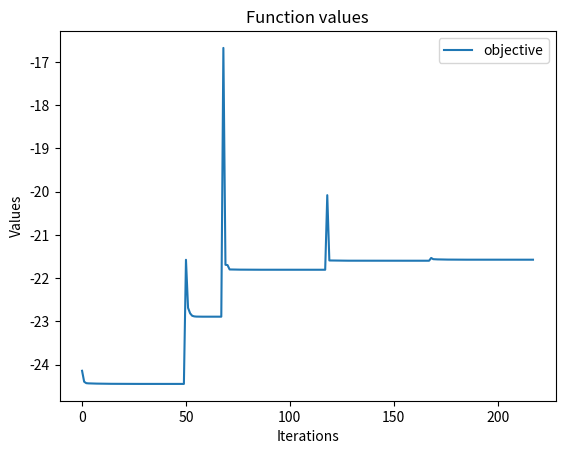
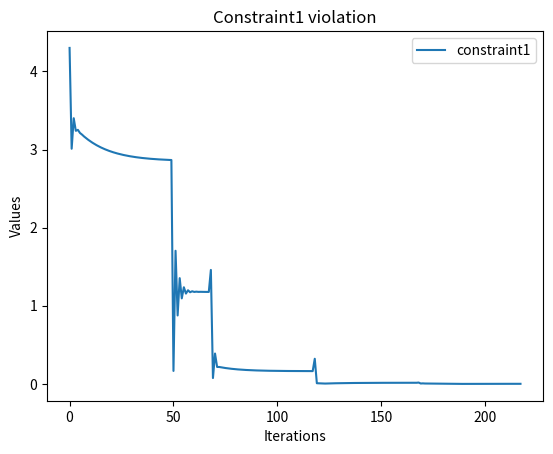
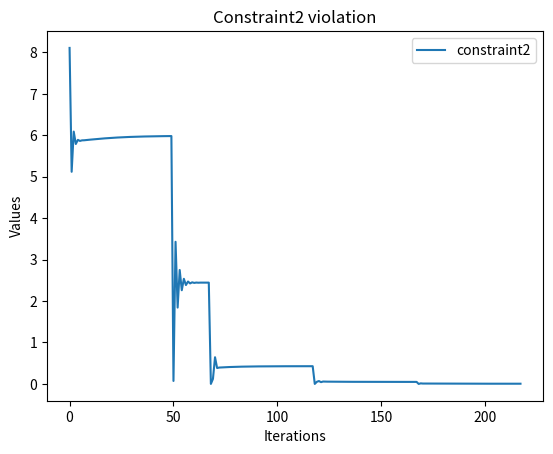
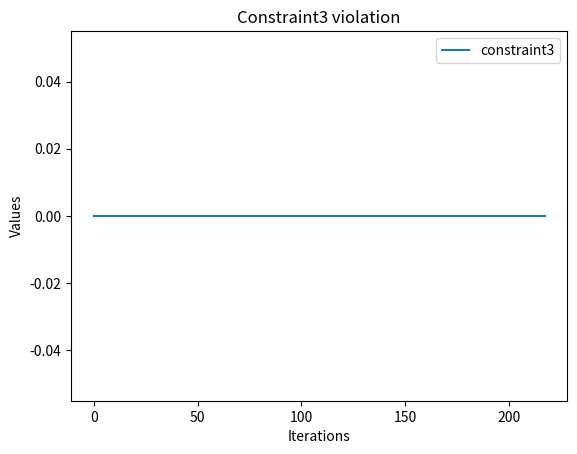

The matplotlib source for these figures, in order:
import math
import numpy as np
import scipy.sparse as sparse
import matplotlib.pyplot as plt


def ex2d():
    x = np.array([[0.0],
                  [0.0]])
    result_x, objective_history, constraint1_history, constraint2_history, constraint3_history = Steepest_Descent(x)
    fig1, axs1 = plt.subplots()
    fig2, axs2 = plt.subplots()
    fig3, axs3 = plt.subplots()
    fig4, axs4 = plt.subplots()
    axs1.plot(objective_history, label="objective")
    axs2.plot(constraint1_history, label="constraint1")
    axs3.plot(constraint2_history, label="constraint2")
    axs4.plot(constraint3_history, label="constraint3")
    axs1.set_ylabel('Values')
    axs2.set_ylabel('Values')
    axs3.set_ylabel('Values')
    axs4.set_ylabel('Values')
    axs1.set_xlabel('Iterations')
    axs2.set_xlabel('Iterations')
    axs3.set_xlabel('Iterations')
    axs4.set_xlabel('Iterations')
    axs1.set_title('Function values')
    axs2.set_title('Constraint1 violation')
    axs3.set_title('Constraint2 violation')
    axs4.set_title('Constraint3 violation')
    axs1.legend()
    axs2.legend()
    axs3.legend()
    axs4.legend()
    plt.show()
    print("x = ", result_x)


def objective(x, mu):
    x1 = x[0][0]
    x2 = x[1][0]
    function = math.pow(x1+x2, 2) - 10*(x1+x2)
    penalty1 = mu * math.pow(3*x1 + x2 - 6, 2)
    penalty2 = mu * math.pow(max(0.0, math.pow(x1, 2) + math.pow(x2, 2) - 5), 2)
    penalty3 = mu * math.pow(max(0.0, -x1), 2)
    objective_x = function + penalty1 + penalty2 + penalty3
    return objective_x


def gradient(x, mu):
    x1 = x[0][0]
    x2 = x[1][0]
    sub_derivative_x1 = 2*x1 + 2*x2 - 10
    penalty1_x1 = mu * (18*x1 + 6*x2 - 36)
    penalty2_x1 = mu * max(0.0, 4*math.pow(x1, 3) + 4*x1*math.pow(x2, 2) - 20*x1)
    penalty3_x1 = mu * max(0.0, -2*x1)
    derivative_x1 = sub_derivative_x1 + penalty1_x1 + penalty2_x1 + penalty3_x1

    sub_derivative_x2 = 2 * x1 + 2 * x2 - 10
    penalty1_x2 = mu * (2*x2 + 6*x1 - 12)
    penalty2_x2 = mu * max(0.0, 4*math.pow(x2, 3) + 4*x2*math.pow(x1, 2) - 20*x2)
    penalty3_x2 = 0
    derivative_x2 = sub_derivative_x2 + penalty1_x2 + penalty2_x2 + penalty3_x2

    gradient_x = np.array([[derivative_x1],
                           [derivative_x2]])
    return gradient_x


def Steepest_Descent(x, alpha=1.0, iterations=50):
    mu_vector = [0.01, 0.1, 1.0, 10.0, 100.0]
    objective_history = []
    constraint1_history = []
    constraint2_history = []
    constraint3_history = []
    current_x = x
    for mu in mu_vector:
        print("mu = " + str(mu))
        for i in range(iterations):
            gradient_x = gradient(current_x, mu)
            if np.linalg.norm(gradient_x) < 1e-3:
                break
            d = -gradient_x
            alpha = Armijo_Linesearch(mu, current_x, d, gradient_x, alpha=alpha)
            current_x += alpha * d
            objective_x = objective(current_x, mu)
            objective_history.append(objective_x)
            x1 = x[0][0]
            x2 = x[1][0]
            constraint1_history.append(np.linalg.norm(3 * x1 + x2 - 6))
            constraint2_history.append(np.linalg.norm((max(0.0, math.pow(x1, 2) + math.pow(x2, 2) - 5))))
            constraint3_history.append(np.linalg.norm((max(0.0, -x1))))

    return current_x, objective_history, constraint1_history, constraint2_history, constraint3_history


def Armijo_Linesearch(mu, x, d, gradient_x, alpha=1.0, beta=0.5, c=1e-5):
    objective_x = objective(x, mu)
    for i in range(10):
        objective_x_1 = objective(x + (alpha * d), mu)
        if objective_x_1 <= objective_x + (alpha * c * np.dot(d.transpose(), gradient_x)):
            return alpha
        else:
            alpha = beta * alpha
    return alpha


def ex3cd():
    n = 5
    H = init_h(n)
    g = np.array([18, 6, -12, -6, 18])
    a = np.array([0] * n)
    b = np.array([5] * n)
    x0 = np.array([1] * n, dtype=np.float_)
    result_x = Coordinate_Descent(H, g, x0, a, b)
    print("x = ", result_x)


def init_h(n):
    H = np.ones(n)
    H *= -1
    return H + np.diag([6] * n)


def Coordinate_Descent(H, g, x0, a, b, iterations=100):
    """
    :param H: matrix
    :param g: vector
    :param x0: initial guess
    :param a: vector, lower bound constraint
    :param b: vector, upper bound constraint
    :return: final x
    """
    H_diag = np.diag(np.diag(H))
    H_rest = H - H_diag
    x = x0
    curr_norm = np.linalg.norm(x)
    for _ in range(iterations):
        for i in range(len(x)):
            x[i] = calc_xi(H_rest, H[i][i], g, x, a, b, i)
        last_norm = curr_norm
        curr_norm = np.linalg.norm(x)
        if abs(last_norm - curr_norm) < 0.001:
            break
    return x


def calc_xi(H_rest, Hii, g, x, a, b, i):
    """
    :param Hii: the coordinate (i,i) of the H matrix
    :param H: matrix
    :param g: vector
    :param x: current answer
    :param a: vector, lower bound constraint
    :param b: vector, upper bound constraint
    :return: final x
    """
    xi = - (H_rest[i] @ x - g[i])
    xi /= Hii
    # return xi
    return apply_constraints(xi, a, b, i)


def apply_constraints(xi, a, b, i):
    xi = min(xi, b[i])
    xi = max(xi, a[i])
    return xi


def ex4bc():
    # Generating Data
    A, b = generate_A_b()
    lambda_w, C, w = generate_lambda_C_w_()
    w_result, objective_history = Steepest_Descent_wrt(A, C, w, b, lambda_w)
    x = C @ w_result

    # Creating lambda graph
    fig1, axs1 = plt.subplots()
    axs1.plot(objective_history, label="objective value")
    axs1.set_yscale('log')
    axs1.set_ylabel('Values')
    axs1.set_xlabel('Iterations')
    axs1.set_title('Function values for lambda=50')
    axs1.legend()
    plt.show()
    print("x = ", x)

    # Creating non-zeros entries graph
    lambda_x_list = range(0, 105, 5)
    x_non_zeros_counter = []
    for lambda_w_value in lambda_x_list:
        w_result, objective_history = Steepest_Descent_wrt(A, C, w, b, lambda_w_value)
        x = C @ w_result
        x_non_zeros_counter.append(non_zeros_entries_percentage(x))
    fig2, axs2 = plt.subplots()
    axs2.plot(lambda_x_list, x_non_zeros_counter, label="non-zeros entries percentage")
    axs2.set_yscale('log')
    axs2.set_ylabel('Percentages')
    axs2.set_xlabel('Lambda values')
    axs2.set_title('Non-zeros entries percentage per lambda')
    axs2.legend()
    plt.show()


def generate_A_b():
    A = np.random.normal(0, 1, (100, 200))
    x = np.zeros(200)
    x[:20] = np.random.rand(20)
    np.random.shuffle(x)
    x = sparse.coo_matrix([x]).transpose()
    noise = np.random.normal(0, 0.1, (100, 1))
    b = A @ x + noise
    return A, b


def generate_lambda_C_w_():
    lambda_w = 50
    C = np.concatenate((np.eye(200), -np.eye(200))).transpose()
    w = np.random.rand(400, 1)
    return lambda_w, C, w


def non_zeros_entries_percentage(x):
    percentage = 0.0
    for i in range(x.shape[0]):
        if x[i][0] > 0:
            percentage += 1
    return percentage/2.0


def objective_wrt(A, C, w, b, lambda_w):
    ACw_b = A @ C @ w - b
    ones_vector = np.ones(w.shape)
    objective_w_ans = ACw_b.transpose() @ ACw_b + lambda_w * (ones_vector.transpose() @ w)
    return objective_w_ans


def gradient_wrt(A, C, w, b, lambda_w):
    ACw_b = A @ C @ w - b
    gradient_w_ans = 2 * C.transpose() @ A.transpose() @ ACw_b + lambda_w
    return gradient_w_ans


def Steepest_Descent_wrt(A, C, w, b, lambda_w, alpha=1.0, iterations=100):
    objective_history = []
    current_w = w
    for i in range(iterations):
        gradient_w = gradient_wrt(A, C, current_w, b, lambda_w)
        if np.linalg.norm(gradient_w) < 1e-3:
            break
        d = -gradient_w
        alpha = Armijo_Linesearch_wrt(A, C, current_w, b, lambda_w, d, gradient_w, alpha=alpha)
        current_w += alpha * d
        current_w = np.clip(current_w, 0, None)
        current_objective_w = objective_wrt(A, C, current_w, b, lambda_w)
        objective_history.append(np.linalg.norm(current_objective_w))
    return current_w, objective_history


def Armijo_Linesearch_wrt(A, C, w, b, lambda_w, d, gradient_w, alpha=1.0, beta=0.5, c=1e-5):
    objective_w = objective_wrt(A, C, w, b, lambda_w)
    for i in range(10):
        w_alpha_d = w + (alpha * d)
        w_alpha_d = np.clip(w_alpha_d, 0, None)
        objective_w_1 = objective_wrt(A, C, w_alpha_d, b, lambda_w)
        if objective_w_1 <= objective_w + (alpha * c * np.dot(d.transpose(), gradient_w)):
            return alpha
        else:
            alpha = beta * alpha
    return alpha


if __name__ == '__main__':
    ex2d()
    #ex3cd()
    #ex4bc()

